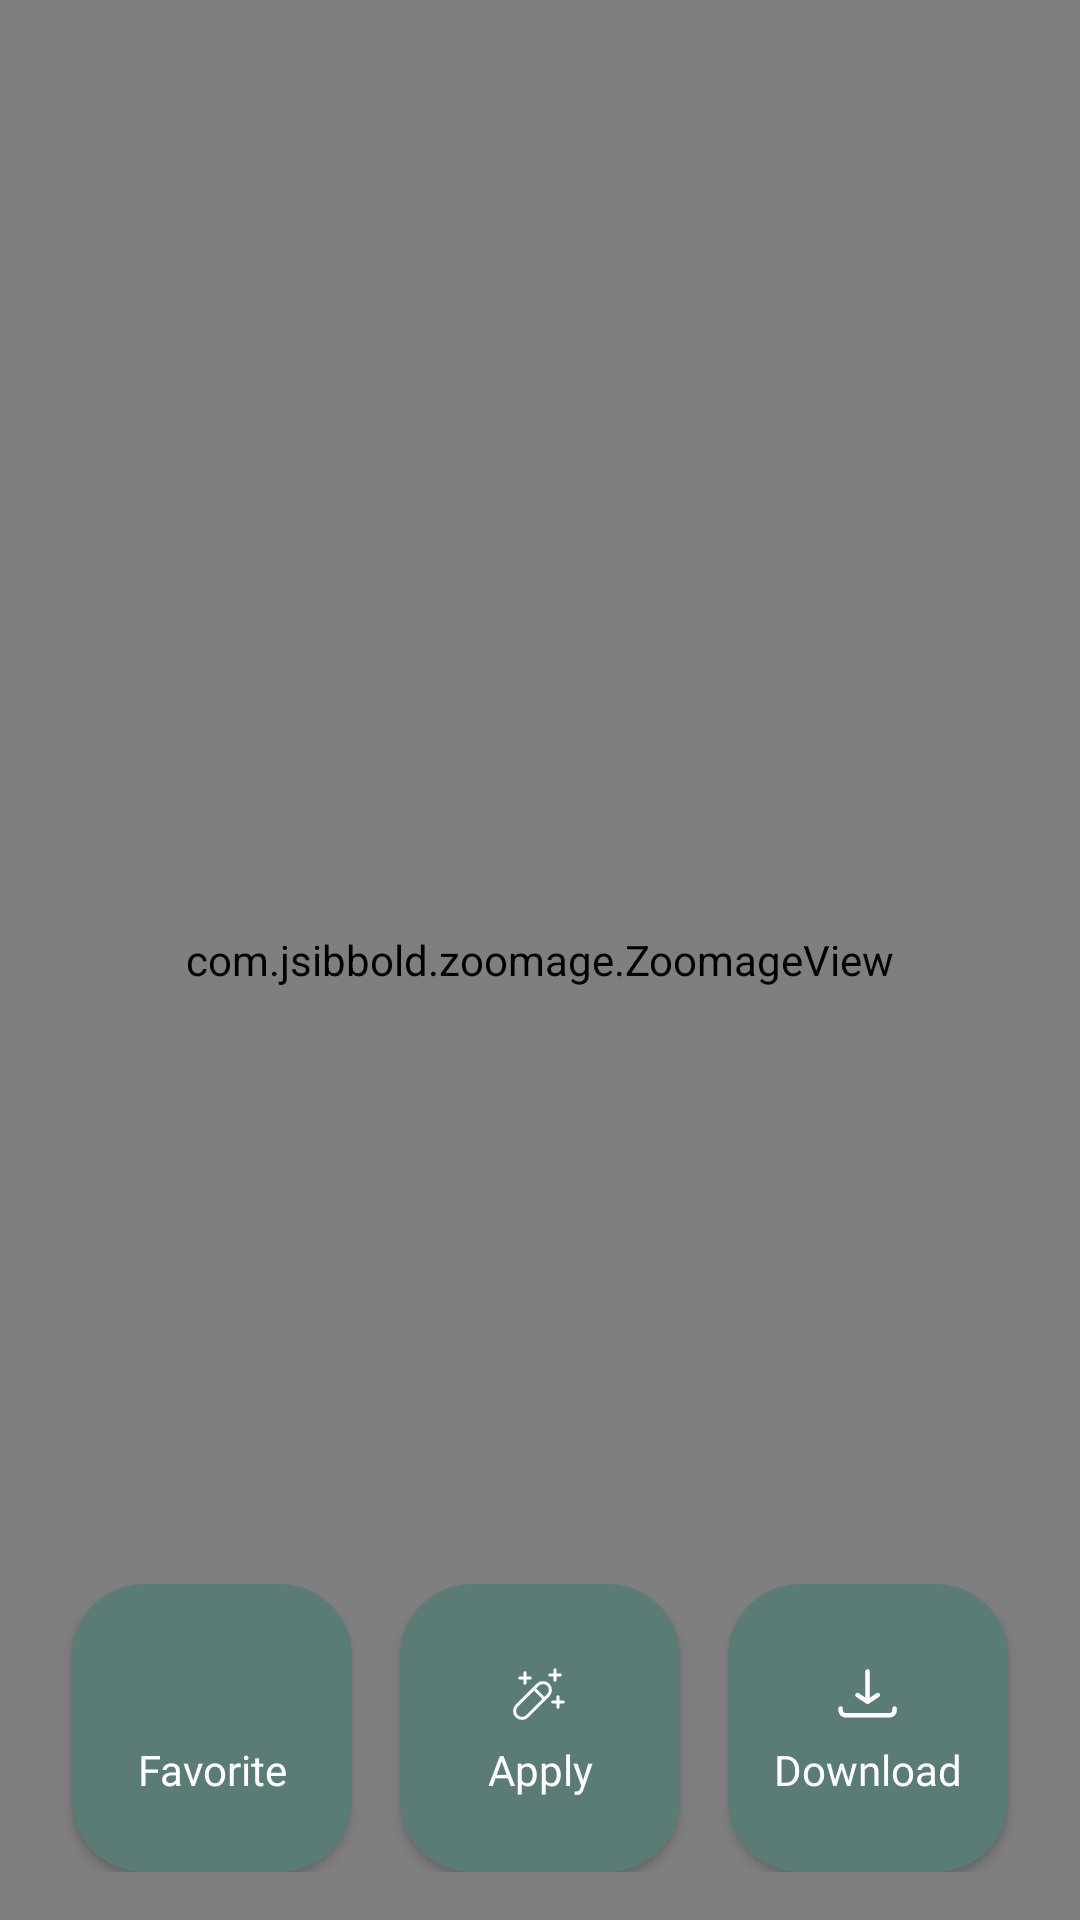

Produce the Android XML layout that renders to this screen, including the resource entries it uses.
<!-- AndroidManifest.xml: application theme Theme.Wallpaper -->
<!-- res/layout/activity_wallpaper_view.xml -->
<?xml version="1.0" encoding="utf-8"?>
<androidx.constraintlayout.widget.ConstraintLayout xmlns:android="http://schemas.android.com/apk/res/android"
    android:layout_width="match_parent"
    android:layout_height="match_parent"
    xmlns:app="http://schemas.android.com/apk/res-auto">

    <com.jsibbold.zoomage.ZoomageView
        android:id="@+id/wallpaperImage"
        android:layout_width="match_parent"
        android:layout_height="match_parent"

        app:layout_constraintLeft_toLeftOf="parent"
        app:layout_constraintRight_toRightOf="parent"
        app:layout_constraintTop_toTopOf="parent"
        app:layout_constraintBottom_toBottomOf="parent"

        app:zoomage_restrictBounds="false"
        app:zoomage_animateOnReset="true"
        app:zoomage_autoResetMode="UNDER"
        app:zoomage_autoCenter="true"
        app:zoomage_zoomable="true"
        app:zoomage_translatable="true"
        app:zoomage_minScale="0.6"
        app:zoomage_maxScale="8"
        />

    <ImageView
        android:id="@+id/btnBack"
        android:layout_width="@dimen/dimen_48dp"
        android:layout_height="@dimen/dimen_48dp"
        android:padding="@dimen/dimen_12dp"

        android:src="@drawable/ic_back"
        android:layout_margin="@dimen/dimen_16dp"
        app:layout_constraintStart_toStartOf="parent"
        app:layout_constraintTop_toTopOf="parent"

        android:contentDescription="@string/action_back"
        app:tint="?attr/greenAccordingBg"
        />

    <ImageView
        android:id="@+id/btnInfo"
        android:layout_width="@dimen/dimen_48dp"
        android:layout_height="@dimen/dimen_48dp"

        android:padding="@dimen/dimen_12dp"
        android:src="@drawable/ic_info"
        android:layout_margin="@dimen/dimen_16dp"
        app:layout_constraintEnd_toEndOf="parent"
        app:layout_constraintTop_toTopOf="parent"

        android:contentDescription="@string/image"
        app:tint="?attr/greenAccordingBg" />

    <LinearLayout
        android:id="@+id/actionsContainer"
        android:layout_width="match_parent"
        android:layout_height="wrap_content"

        app:layout_constraintStart_toStartOf="parent"
        app:layout_constraintEnd_toEndOf="parent"
        app:layout_constraintBottom_toBottomOf="parent"
        android:layout_margin="@dimen/dimen_16dp"
        android:orientation="horizontal"
        android:baselineAligned="false">

        <LinearLayout
            android:id="@+id/btnFavorite"
            android:layout_width="0dp"
            android:layout_height="@dimen/dimen_96dp"
            android:layout_weight="1"
            android:orientation="vertical"
            android:gravity="center"
            android:layout_marginHorizontal="@dimen/dimen_8dp"
            android:background="@drawable/bg_custom_btn_large"
            android:clickable="true"
            android:elevation="@dimen/dimen_2dp"
            >
            <ImageView
                android:id="@+id/btnFavoriteIcon"
                android:layout_width="@dimen/dimen_24dp"
                android:layout_height="@dimen/dimen_24dp"
                android:contentDescription="@string/image"
                android:layout_marginBottom="@dimen/dimen_4dp"
                app:tint="?attr/colorBWAccordingBg"
                />
            <TextView
                android:layout_width="match_parent"
                android:layout_height="wrap_content"
                android:gravity="center"
                android:text="@string/favorite"

                android:textSize="14sp"
                android:fontFamily="?attr/fontRegular"
                android:textColor="?attr/colorBWAccordingBg"
                />
        </LinearLayout>

        <LinearLayout
            android:id="@+id/btnApply"
            android:layout_width="0dp"
            android:layout_height="@dimen/dimen_96dp"
            android:layout_weight="1"
            android:orientation="vertical"
            android:gravity="center"
            android:layout_marginHorizontal="@dimen/dimen_8dp"
            android:background="@drawable/bg_custom_btn_large"
            android:clickable="true"
            android:elevation="@dimen/dimen_2dp"
            >
            <ImageView
                android:layout_width="@dimen/dimen_24dp"
                android:layout_height="@dimen/dimen_24dp"
                android:contentDescription="@string/image"
                android:layout_marginBottom="@dimen/dimen_4dp"
                android:src="@drawable/ic_apply"
                app:tint="?attr/colorBWAccordingBg"
                />
            <TextView
                android:layout_width="match_parent"
                android:layout_height="wrap_content"
                android:gravity="center"
                android:text="@string/apply"

                android:textSize="14sp"
                android:fontFamily="?attr/fontRegular"
                android:textColor="?attr/colorBWAccordingBg"
                />
        </LinearLayout>

        <LinearLayout
            android:id="@+id/btnDownload"
            android:layout_width="0dp"
            android:layout_height="@dimen/dimen_96dp"
            android:layout_weight="1"
            android:orientation="vertical"
            android:gravity="center"
            android:layout_marginHorizontal="@dimen/dimen_8dp"
            android:background="@drawable/bg_custom_btn_large"
            android:clickable="true"
            android:elevation="@dimen/dimen_2dp"

            >
            <ImageView
                android:layout_width="@dimen/dimen_24dp"
                android:layout_height="@dimen/dimen_24dp"
                android:contentDescription="@string/image"
                android:layout_marginBottom="@dimen/dimen_4dp"
                android:src="@drawable/ic_download"
                app:tint="?attr/colorBWAccordingBg"
                />
            <TextView
                android:layout_width="match_parent"
                android:layout_height="wrap_content"
                android:gravity="center"
                android:text="@string/download"

                android:textSize="14sp"
                android:fontFamily="?attr/fontRegular"
                android:textColor="?attr/colorBWAccordingBg"
                />
        </LinearLayout>

    </LinearLayout>

</androidx.constraintlayout.widget.ConstraintLayout>
<!-- resources referenced by this layout -->
<resources>
  <dimen name="dimen_12dp">12dp</dimen>
  <dimen name="dimen_16dp">16dp</dimen>
  <dimen name="dimen_24dp">24dp</dimen>
  <dimen name="dimen_2dp">2dp</dimen>
  <dimen name="dimen_48dp">48dp</dimen>
  <dimen name="dimen_4dp">4dp</dimen>
  <dimen name="dimen_8dp">8dp</dimen>
  <dimen name="dimen_96dp">96dp</dimen>
  <!-- drawable bg_custom_btn_large (drawable) -->
  <?xml version="1.0" encoding="utf-8"?>
  <selector xmlns:android="http://schemas.android.com/apk/res/android">
  
      <item android:state_pressed="true">'
          <shape>
              <solid android:color="?attr/greenAccordingBgOpacity" />
              <corners android:radius="@dimen/dimen_24dp" />
          </shape>
      </item>
  
      <item android:state_focused="false">
          <shape>
              <solid android:color="?attr/greenAccordingBg" />
              <corners android:radius="@dimen/dimen_24dp" />
          </shape>
      </item>
  </selector>
  <string name="action_back">Action Back</string>
  <string name="apply">Apply</string>
  <string name="download">Download</string>
  <string name="favorite">Favorite</string>
  <string name="image">Image</string>
  <color name="white_variant">#F0F0F0</color>
  <color name="black_variant">#0F0F0F</color>
  <color name="light_green">#d9e2e1</color>
  <color name="dark_green">#5b7c75</color>
  <color name="white">#FFFFFFFF</color>
  <color name="black">#FF000000</color>
  <!-- drawable app_logo (drawable) -->
  <vector xmlns:android="http://schemas.android.com/apk/res/android"
      android:width="108dp"
      android:height="108dp"
      android:viewportWidth="108"
      android:viewportHeight="108">
    <path
        android:pathData="M0,0h108v108h-108z"
        android:fillColor="#D9E2E1"/>
    <path
        android:pathData="M54,18C34.12,18 18,32.1 18,49.5V90H28.29V72C28.29,54.6 44.4,40.5 64.29,40.5H74.57C54.69,40.5 38.57,54.6 38.57,72V81H54C73.88,81 90,66.9 90,49.5V18H54Z"
        android:fillColor="#5B7C75"/>
  </vector>
  <style name="SemiboldHeader">
          <item name="android:textSize">@dimen/dimen_32dp</item>
          <item name="fontFamily">?attr/fontSemiBold</item>
          <item name="android:textColor">?attr/colorBackgroundInvert</item>
      </style>
  <color name="dark_green_opacity_40">#665B7C75</color>
  <style name="ThemeOverlay.App.BottomSheetDialog" parent="ThemeOverlay.MaterialComponents.BottomSheetDialog">
          <item name="bottomSheetStyle">@style/ModalBottomSheetDialog</item>
      </style>
  <dimen name="dimen_32dp">32dp</dimen>
  <style name="ModalBottomSheetDialog" parent="Widget.MaterialComponents.BottomSheet.Modal">
          <item name="backgroundTint">?attr/greenAccordingBgInvert</item>
          <item name="shapeAppearance">@style/ShapeAppearance.App.LargeComponent</item>
      </style>
  <style name="MaterialAlertDialogStyle" parent="MaterialAlertDialog.MaterialComponents">
          <item name="shapeAppearance">@style/ShapeAppearance.App.Medium</item>
      </style>
  <style name="MaterialAlertDialog.App.Title.Text" parent="MaterialAlertDialog.MaterialComponents.Title.Text">
          <item name="fontFamily">?attr/fontRegular</item>
          <item name="android:textSize">24sp</item>
      </style>
  <style name="MaterialAlertDialog.App.Body.Text" parent="MaterialAlertDialog.MaterialComponents.Body.Text">
          <item name="fontFamily">?attr/fontLight</item>
          <item name="android:textSize">14sp</item>
      </style>
  <style name="ShapeAppearance.App.LargeComponent" parent="ShapeAppearance.MaterialComponents.LargeComponent">
          <item name="cornerFamily">rounded</item>
          <item name="cornerSize">@dimen/dimen_24dp</item>
      </style>
  <style name="ShapeAppearance.App.Medium" parent="ShapeAppearance.MaterialComponents.LargeComponent">
          <item name="cornerFamily">rounded</item>
          <item name="cornerSize">@dimen/dimen_16dp</item>
      </style>
</resources>
